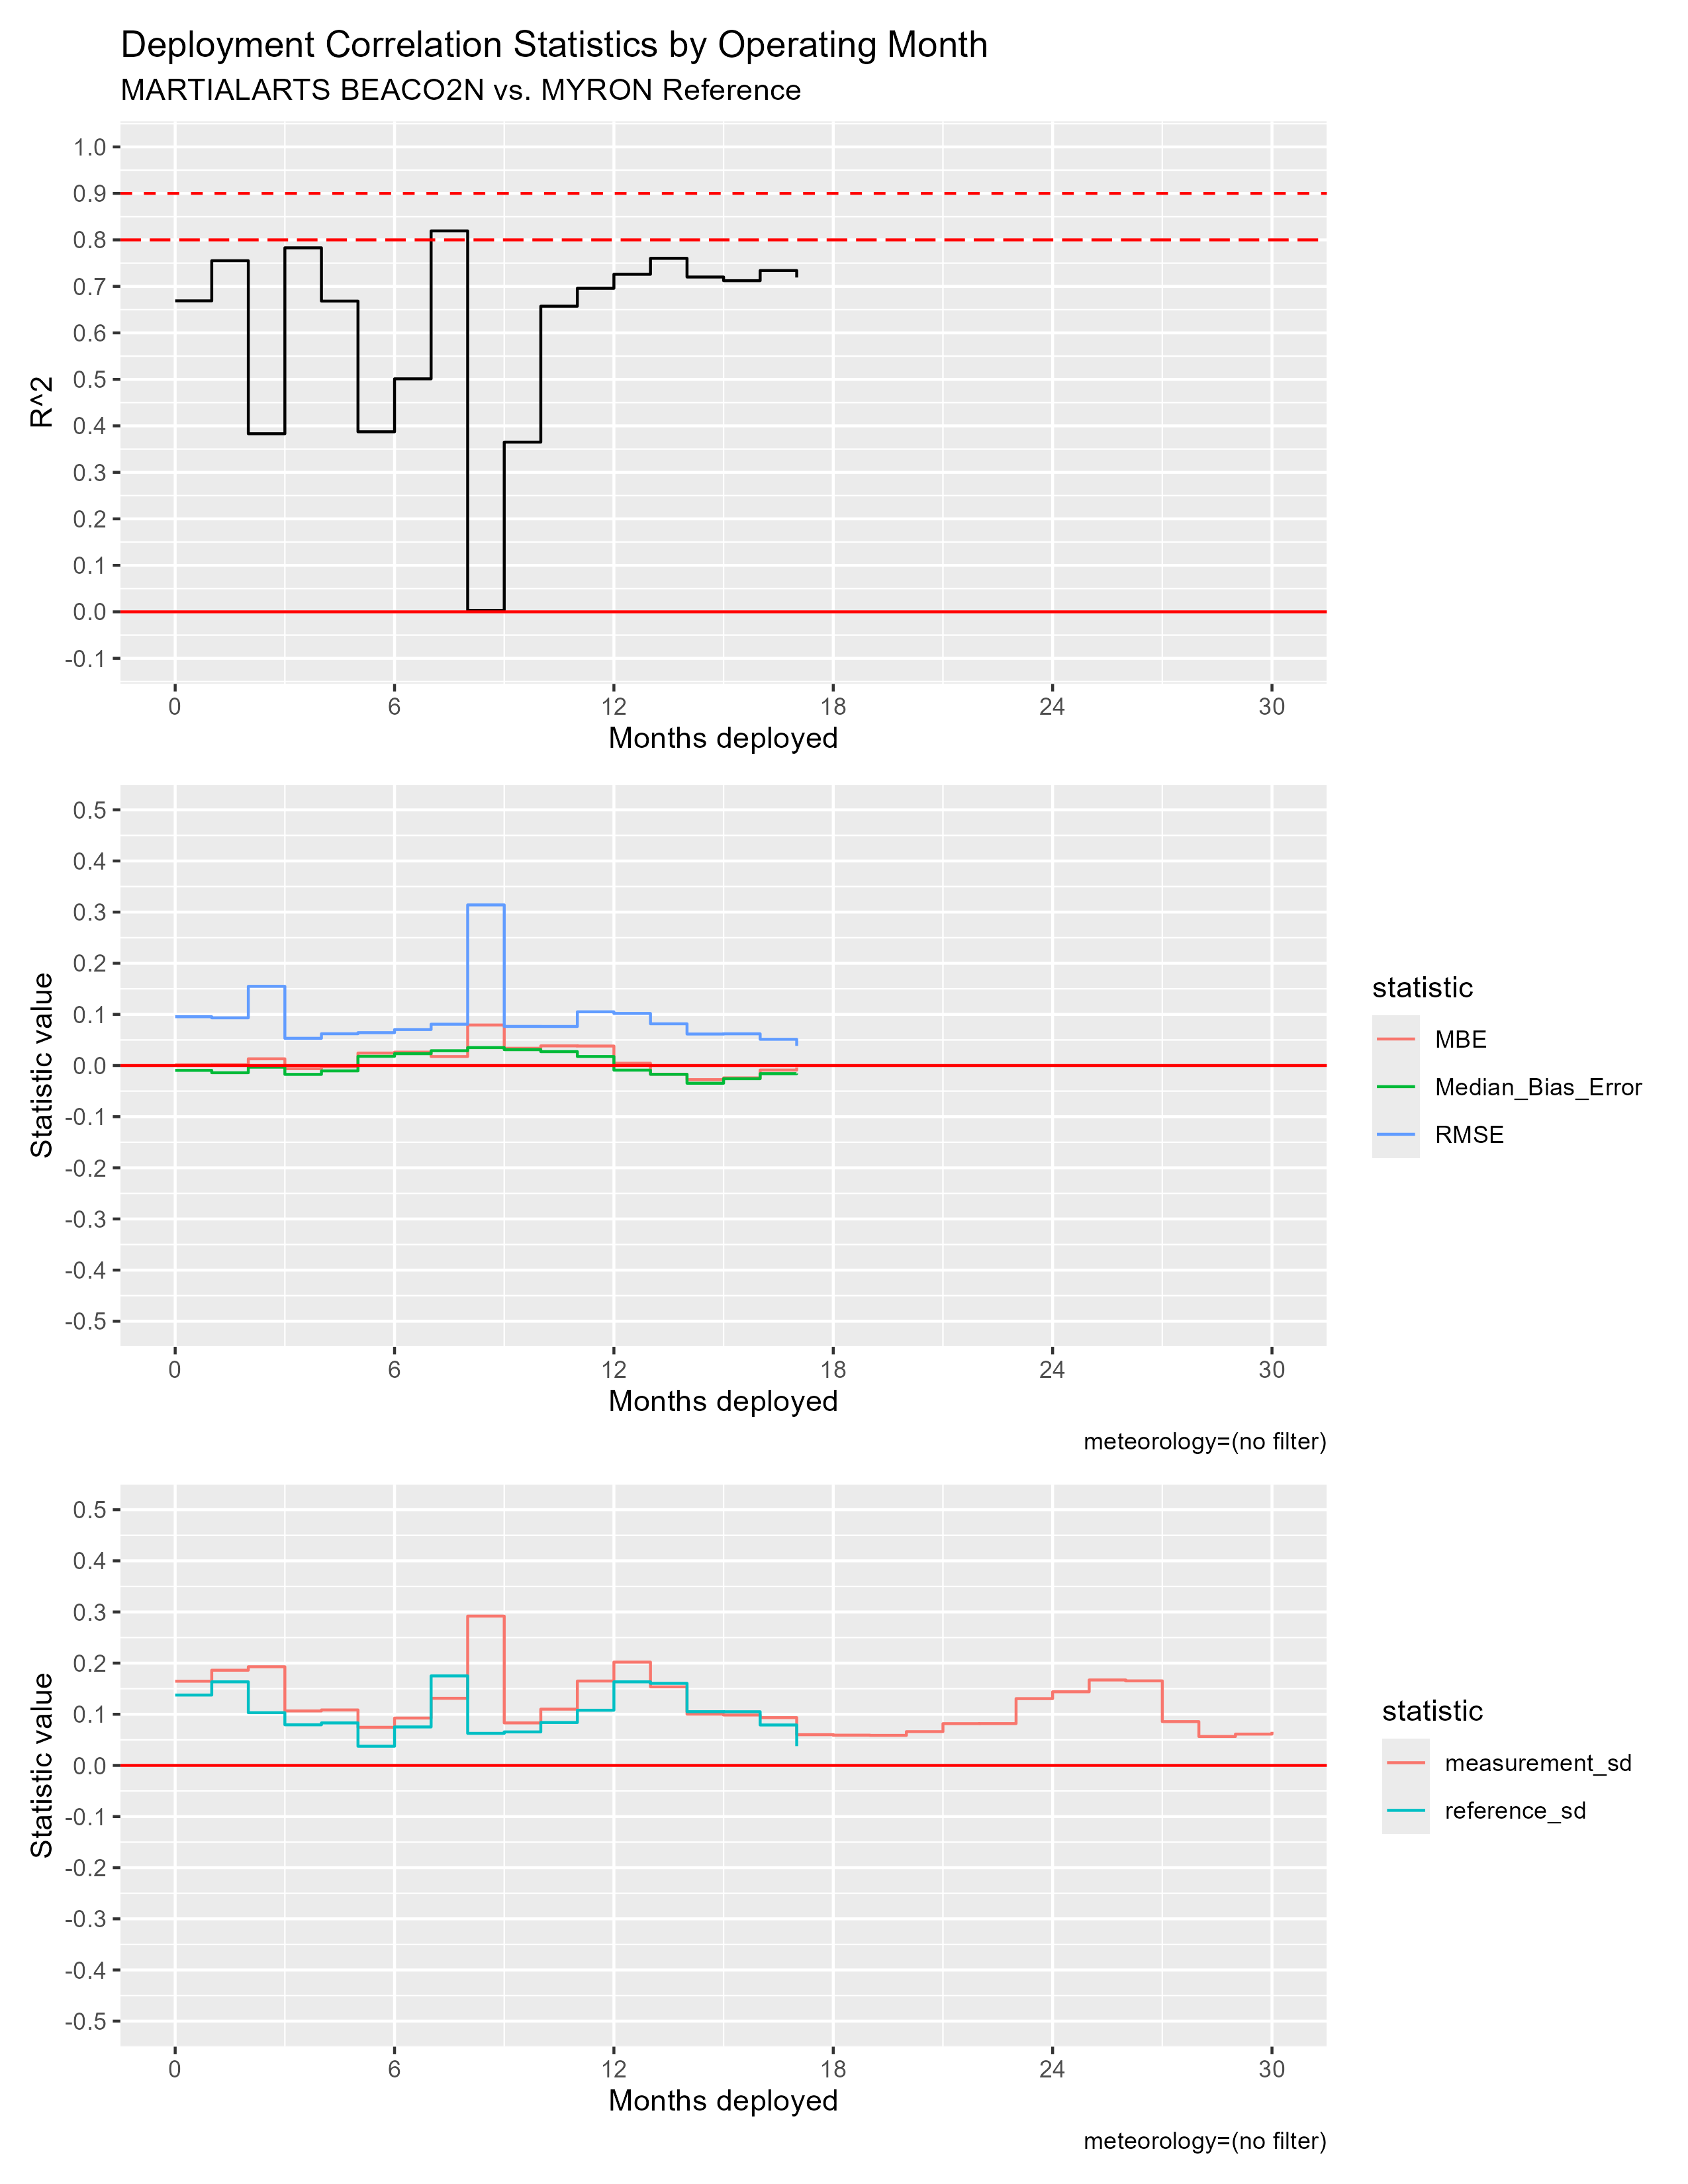

Source data for this figure (header and first rows):
mos_into_deployment, R^2, RMSE, MBE, Median_Bias_Error, measurement_sd, reference_sd
0, 0.6689, 0.09544, 0.001403, -0.009439, 0.1646, 0.1376
1, 0.7552, 0.09327, 0.001624, -0.01407, 0.1861, 0.1634
2, 0.3831, 0.1549, 0.01313, -0.003213, 0.1929, 0.1031
3, 0.7829, 0.05323, -0.00613, -0.01733, 0.1065, 0.07937
4, 0.6684, 0.06212, -0.002514, -0.01044, 0.1084, 0.08306
5, 0.3873, 0.06426, 0.02441, 0.01803, 0.07449, 0.03747
6, 0.5011, 0.07035, 0.02622, 0.02321, 0.09258, 0.0752
7, 0.8193, 0.08079, 0.01758, 0.02898, 0.1312, 0.175
8, 0.003058, 0.3141, 0.07921, 0.03507, 0.2919, 0.06273
9, 0.365, 0.07645, 0.03378, 0.03102, 0.0831, 0.0655
10, 0.6574, 0.07636, 0.03842, 0.02716, 0.11, 0.0839
11, 0.6959, 0.105, 0.03811, 0.01764, 0.165, 0.1079
12, 0.726, 0.1018, 0.004546, -0.008979, 0.202, 0.1634
13, 0.7603, 0.08159, -0.01704, -0.01717, 0.1536, 0.1605
14, 0.7201, 0.06159, -0.02754, -0.03464, 0.1002, 0.1051
15, 0.7122, 0.06201, -0.02415, -0.02577, 0.09854, 0.1049
16, 0.734, 0.05127, -0.008825, -0.01594, 0.09347, 0.07905
17, 0.7191, 0.03844, -0.00401, -0.01549, 0.06005, 0.0377
18, NA, NA, NA, NA, 0.05917, NA
19, NA, NA, NA, NA, 0.05876, NA
20, NA, NA, NA, NA, 0.06607, NA
21, NA, NA, NA, NA, 0.08168, NA
22, NA, NA, NA, NA, 0.08176, NA
23, NA, NA, NA, NA, 0.1306, NA
24, NA, NA, NA, NA, 0.144, NA
25, NA, NA, NA, NA, 0.167, NA
26, NA, NA, NA, NA, 0.1653, NA
27, NA, NA, NA, NA, 0.08564, NA
28, NA, NA, NA, NA, 0.05654, NA
29, NA, NA, NA, NA, 0.06121, NA
30, NA, NA, NA, NA, 0.06568, NA
